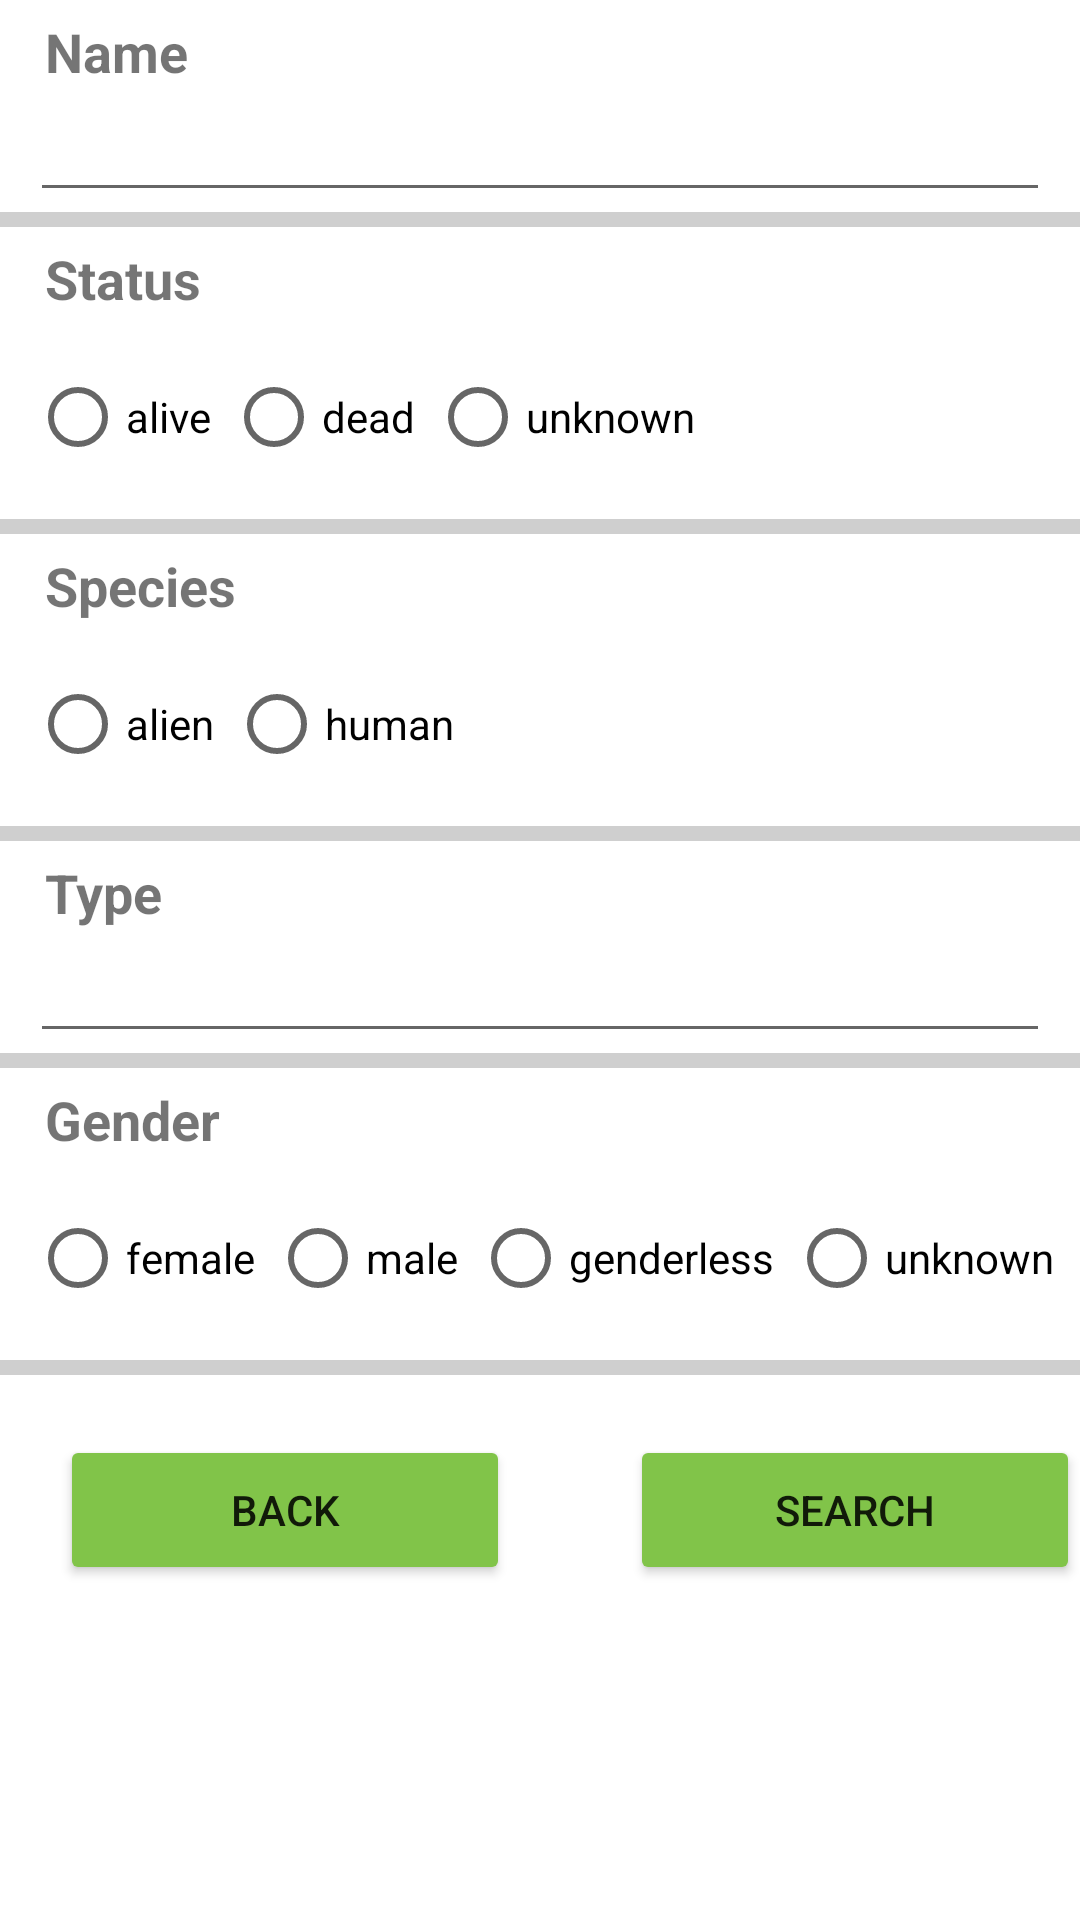

This screen was rendered from an Android layout file. Write that file and the resources it references.
<!-- AndroidManifest.xml: application theme Theme.Rick_and_morty -->
<!-- res/layout/fragment_characters_filter_choice.xml -->
<?xml version="1.0" encoding="utf-8"?>
<androidx.core.widget.NestedScrollView
    xmlns:android="http://schemas.android.com/apk/res/android"
    xmlns:app="http://schemas.android.com/apk/res-auto"
    android:layout_margin="10dp"
    android:layout_width="match_parent"
    android:layout_height="match_parent">

    <LinearLayout
        android:layout_width="match_parent"
        android:layout_height="wrap_content"
        android:orientation="vertical">

    <TextView
            android:id="@+id/nameFilterTextView"
            android:layout_width="wrap_content"
            android:layout_height="wrap_content"
            android:layout_marginStart="15dp"
            android:layout_marginTop="5dp"
            android:text="@string/name"
            android:textSize="18sp"
            android:textStyle="bold" />

        <EditText
            android:id="@+id/nameEditText"
            android:layout_width="match_parent"
            android:layout_height="wrap_content"
            android:layout_marginStart="10dp"
            android:layout_marginEnd="10dp"
            android:ems="10"
            android:inputType="textPersonName"/>

        <View
            android:layout_width="match_parent"
            android:layout_height="5dp"
            android:background="#CFCFCF" />

        <TextView
            android:id="@+id/statusFilterTextView"
            android:layout_width="match_parent"
            android:layout_height="wrap_content"
            android:layout_marginStart="15dp"
            android:layout_marginTop="5dp"
            android:text="@string/status"
            android:textSize="18sp"
            android:textStyle="bold"/>

        <RadioGroup
            android:id="@+id/status_radio_group"
            android:layout_width="wrap_content"
            android:layout_height="wrap_content"
            android:orientation="horizontal"
            android:layout_marginTop="10dp"
            android:layout_marginBottom="10dp"
            android:layout_marginStart="5dp"
            >

            <RadioButton
                android:id="@+id/statusAliveRadioButton"
                android:layout_width="wrap_content"
                android:layout_height="wrap_content"
                android:layout_marginStart="5dp"
                android:layout_weight="1"
                android:text="@string/alive" />

            <RadioButton
                android:id="@+id/statusDeadRadioButton"
                android:layout_width="wrap_content"
                android:layout_height="wrap_content"
                android:layout_marginStart="5dp"
                android:layout_weight="1"
                android:text="@string/dead" />

            <RadioButton
                android:id="@+id/statusUnknownRadioButton"
                android:layout_width="wrap_content"
                android:layout_height="wrap_content"
                android:layout_marginStart="5dp"
                android:layout_weight="1"
                android:text="@string/unknown" />
        </RadioGroup>
        <View
            android:layout_width="match_parent"
            android:layout_height="5dp"
            android:background="#CFCFCF"/>

        <TextView
            android:id="@+id/statusSpeciesTextView"
            android:layout_width="match_parent"
            android:layout_height="wrap_content"
            android:layout_marginStart="15dp"
            android:layout_marginTop="5dp"
            android:text="@string/species"
            android:textSize="18sp"
            android:textStyle="bold"/>
        <RadioGroup
            android:id="@+id/species_radio_group"
            android:layout_width="wrap_content"
            android:layout_height="wrap_content"
            android:orientation="horizontal"
            android:layout_marginTop="10dp"
            android:layout_marginBottom="10dp"
            android:layout_marginStart="5dp"
            >

            <RadioButton
                android:id="@+id/speciesAlienRadioButton"
                android:layout_width="wrap_content"
                android:layout_height="wrap_content"
                android:layout_marginStart="5dp"
                android:layout_weight="1"
                android:text="@string/alien" />

            <RadioButton
                android:id="@+id/speciesHumanRadioButton"
                android:layout_width="wrap_content"
                android:layout_height="wrap_content"
                android:layout_marginStart="5dp"
                android:layout_weight="1"
                android:text="@string/human" />
        </RadioGroup>

        <View
            android:layout_width="match_parent"
            android:layout_height="5dp"
            android:background="#CFCFCF"/>

        <TextView
            android:id="@+id/typeTextView"
            android:layout_width="match_parent"
            android:layout_height="wrap_content"
            android:layout_marginStart="15dp"
            android:layout_marginTop="5dp"
            android:text="@string/type"
            android:textSize="18sp"
            android:textStyle="bold"/>

        <EditText
            android:id="@+id/type_edit_text"
            android:layout_width="match_parent"
            android:layout_height="wrap_content"
            android:layout_marginStart="10dp"
            android:layout_marginEnd="10dp"
            android:ems="10"
            android:inputType="textPersonName"/>

        <View
            android:layout_width="match_parent"
            android:layout_height="5dp"
            android:background="#CFCFCF"/>

        <TextView
            android:id="@+id/releaseDateTextView"
            android:layout_width="match_parent"
            android:layout_height="wrap_content"
            android:layout_marginStart="15dp"
            android:layout_marginTop="5dp"
            android:text="@string/gender"
            android:textSize="18sp"
            android:textStyle="bold"/>
        <RadioGroup
            android:id="@+id/genderRadioGroup"
            android:layout_width="wrap_content"
            android:layout_height="wrap_content"
            android:layout_marginTop="10dp"
            android:layout_marginBottom="10dp"
            android:layout_marginStart="5dp"
            android:orientation="horizontal"
            app:layout_constraintTop_toBottomOf="@id/statusFilterTextView"
            app:layout_constraintStart_toStartOf="parent">

            <RadioButton
                android:id="@+id/genderFemaleRadioButton"
                android:layout_width="wrap_content"
                android:layout_height="wrap_content"
                android:layout_marginStart="5dp"
                android:layout_weight="1"
                android:text="@string/female" />

            <RadioButton
                android:id="@+id/genderMaleRadioButton"
                android:layout_width="wrap_content"
                android:layout_height="wrap_content"
                android:layout_marginStart="5dp"
                android:layout_weight="1"
                android:text="@string/male" />

            <RadioButton
                android:id="@+id/genderGenderlessRadioButton"
                android:layout_width="wrap_content"
                android:layout_height="wrap_content"
                android:layout_marginStart="5dp"
                android:layout_weight="1"
                android:text="@string/genderless" />

            <RadioButton
                android:id="@+id/genderUnknownRadioButton"
                android:layout_width="wrap_content"
                android:layout_height="wrap_content"
                android:layout_marginStart="5dp"
                android:layout_weight="1"
                android:text="@string/unknown" />

        </RadioGroup>

        <View
            android:layout_width="match_parent"
            android:layout_height="5dp"
            android:background="#CFCFCF" />

        <LinearLayout
            android:layout_width="wrap_content"
            android:layout_height="wrap_content"
            android:layout_gravity="center">

            <Button
                android:id="@+id/buttonCancel"
                android:backgroundTint="@color/green"
                android:layout_width="150dp"
                android:layout_height="50dp"
                android:layout_margin="20dp"
                android:text="@string/back"
                />

            <Button
                android:id="@+id/buttonSearch"
                android:backgroundTint="@color/green"
                android:layout_width="150dp"
                android:layout_height="50dp"
                android:layout_margin="20dp"
                android:text="@string/search"
                />

        </LinearLayout>
    </LinearLayout>
</androidx.core.widget.NestedScrollView>
<!-- resources referenced by this layout -->
<resources>
  <color name="green">#81C449</color>
  <string name="alien">alien</string>
  <string name="alive">alive</string>
  <string name="back">back</string>
  <string name="dead">dead</string>
  <string name="female">female</string>
  <string name="gender">Gender</string>
  <string name="genderless">genderless</string>
  <string name="human">human</string>
  <string name="male">male</string>
  <string name="name">Name</string>
  <string name="search">Search</string>
  <string name="species">Species</string>
  <string name="status">Status</string>
  <string name="type">Type</string>
  <string name="unknown">unknown</string>
  <style name="Theme.Rick_and_morty" parent="Theme.MaterialComponents.DayNight.NoActionBar">
          
          <item name="colorPrimary">@color/white</item>
          <item name="colorPrimaryVariant">@color/green</item>
          <item name="colorOnPrimary">@color/white</item>
          
          <item name="colorSecondary">@color/teal_200</item>
          <item name="colorSecondaryVariant">@color/teal_700</item>
          <item name="colorOnSecondary">@color/black</item>
          
          <item name="android:statusBarColor" tools:targetApi="l">?attr/colorPrimaryVariant</item>
          
      </style>
  <color name="white">#FFFFFFFF</color>
  <color name="teal_200">#FF03DAC5</color>
  <color name="teal_700">#FF018786</color>
  <color name="black">#FF000000</color>
</resources>
